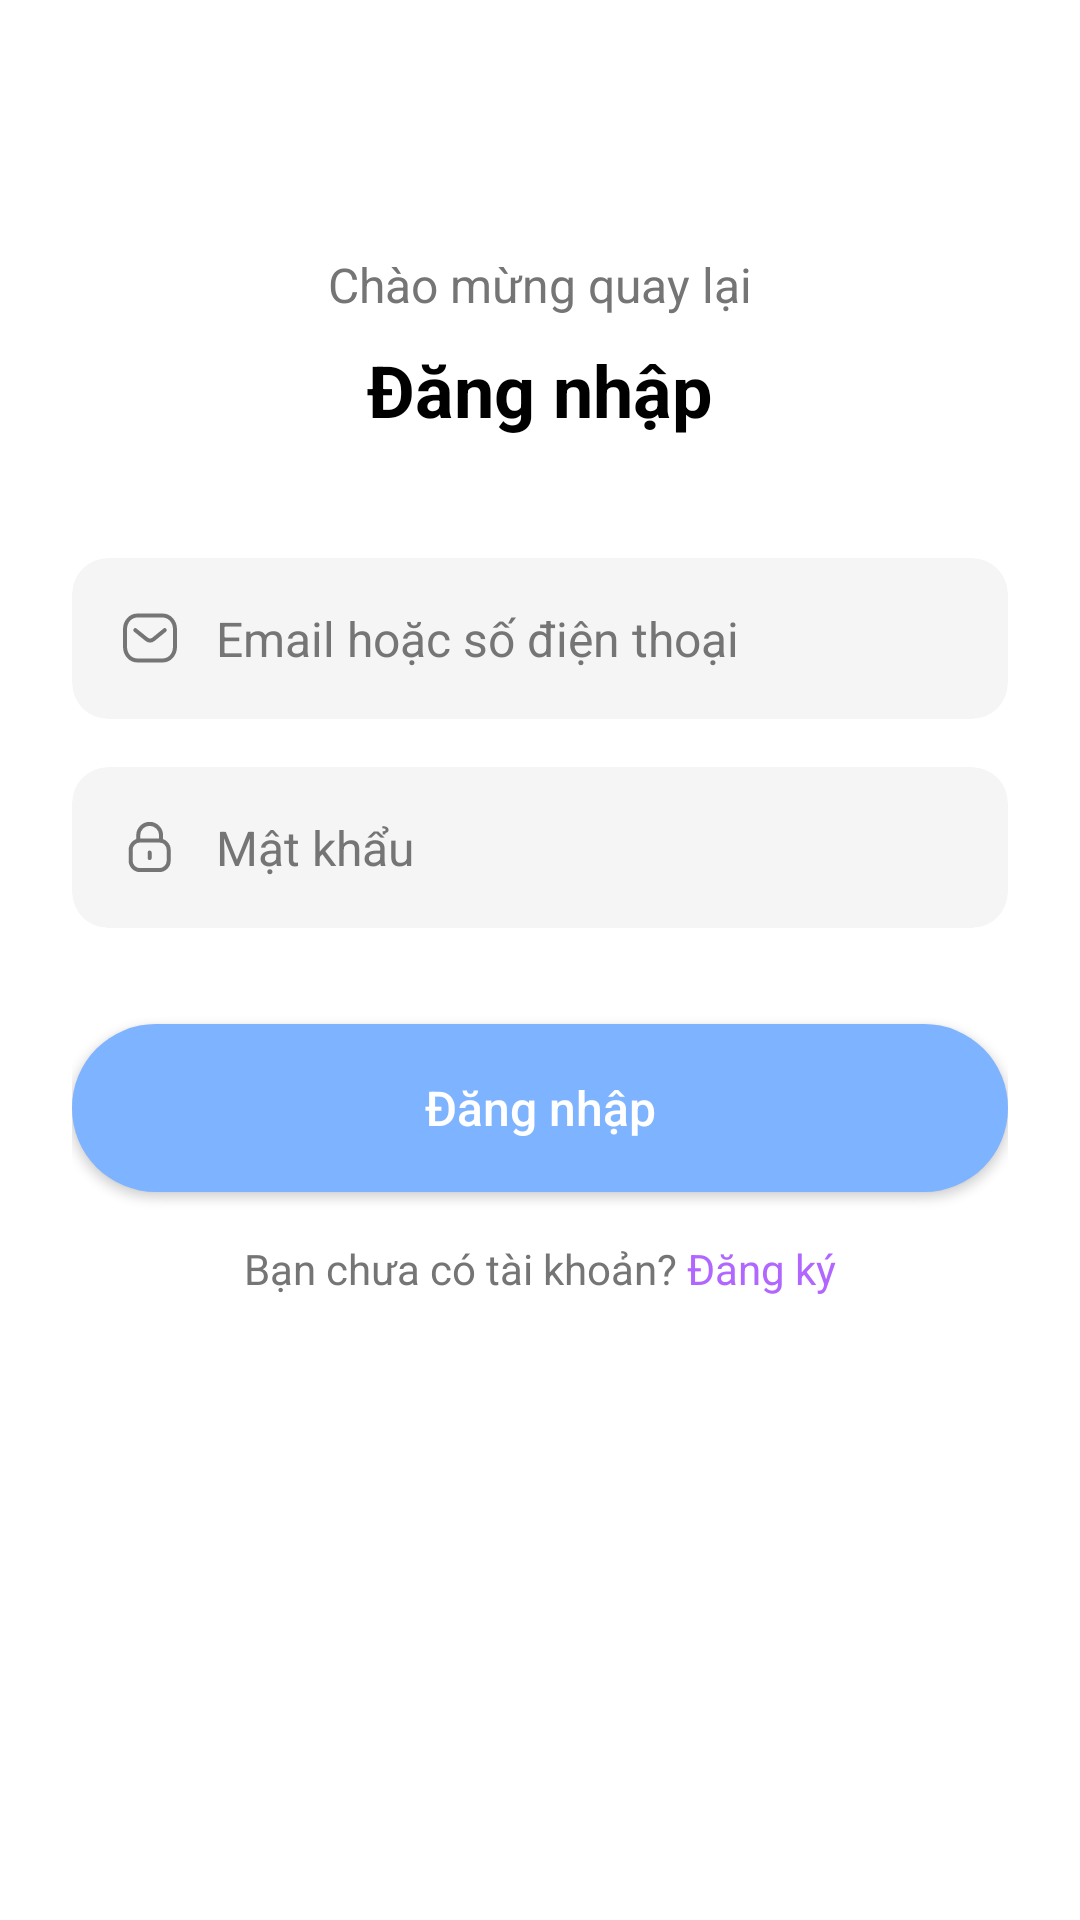

Here is an Android app screen rendered from its layout file. Give the layout XML and the strings, colors and styles it references.
<!-- AndroidManifest.xml: application theme Theme.Mad_frontend -->
<!-- res/layout/fragment_auth_login.xml -->
<?xml version="1.0" encoding="utf-8"?>
<androidx.constraintlayout.widget.ConstraintLayout xmlns:android="http://schemas.android.com/apk/res/android"
    xmlns:app="http://schemas.android.com/apk/res-auto"
    xmlns:tools="http://schemas.android.com/tools"
    android:layout_width="match_parent"
    android:layout_height="match_parent"
    android:background="@android:color/white"
    android:padding="24dp">

    <TextView
        android:id="@+id/tv_welcome"
        android:layout_width="wrap_content"
        android:layout_height="wrap_content"
        android:layout_marginTop="60dp"
        android:text="Chào mừng quay lại"
        android:textColor="#757575"
        android:textSize="16sp"
        app:layout_constraintEnd_toEndOf="parent"
        app:layout_constraintStart_toStartOf="parent"
        app:layout_constraintTop_toTopOf="parent" />

    <TextView
        android:id="@+id/tv_login_title"
        android:layout_width="wrap_content"
        android:layout_height="wrap_content"
        android:layout_marginTop="8dp"
        android:text="Đăng nhập"
        android:textColor="@android:color/black"
        android:textSize="24sp"
        android:textStyle="bold"
        app:layout_constraintEnd_toEndOf="parent"
        app:layout_constraintStart_toStartOf="parent"
        app:layout_constraintTop_toBottomOf="@+id/tv_welcome" />

    <androidx.cardview.widget.CardView
        android:id="@+id/cv_email"
        android:layout_width="0dp"
        android:layout_height="wrap_content"
        android:layout_marginTop="40dp"
        app:cardBackgroundColor="#F5F5F5"
        app:cardCornerRadius="12dp"
        app:cardElevation="0dp"
        app:layout_constraintEnd_toEndOf="parent"
        app:layout_constraintStart_toStartOf="parent"
        app:layout_constraintTop_toBottomOf="@+id/tv_login_title">

        <LinearLayout
            android:layout_width="match_parent"
            android:layout_height="wrap_content"
            android:gravity="center_vertical"
            android:orientation="horizontal"
            android:padding="16dp">

            <ImageView
                android:id="@+id/iv_email_icon"
                android:layout_width="20dp"
                android:layout_height="20dp"
                android:src="@drawable/ic_message"
                app:tint="#757575" />

            <EditText
                android:id="@+id/et_email"
                android:layout_width="match_parent"
                android:layout_height="wrap_content"
                android:layout_marginStart="12dp"
                android:background="@null"
                android:hint="Email hoặc số điện thoại"
                android:inputType="textEmailAddress"
                android:textColor="@android:color/black"
                android:textColorHint="#757575"
                android:textSize="16sp" />
        </LinearLayout>
    </androidx.cardview.widget.CardView>

    <TextView
        android:id="@+id/tv_email_validation"
        android:layout_width="0dp"
        android:layout_height="wrap_content"
        android:layout_marginStart="4dp"
        android:layout_marginTop="4dp"
        android:textColor="#E53935"
        android:textSize="12sp"
        android:visibility="gone"
        app:layout_constraintEnd_toEndOf="parent"
        app:layout_constraintStart_toStartOf="parent"
        app:layout_constraintTop_toBottomOf="@+id/cv_email"
        tools:text="Vui lòng nhập email hoặc số điện thoại"
        tools:visibility="visible" />

    <androidx.cardview.widget.CardView
        android:id="@+id/cv_password"
        android:layout_width="0dp"
        android:layout_height="wrap_content"
        android:layout_marginTop="16dp"
        app:cardBackgroundColor="#F5F5F5"
        app:cardCornerRadius="12dp"
        app:cardElevation="0dp"
        app:layout_constraintEnd_toEndOf="parent"
        app:layout_constraintStart_toStartOf="parent"
        app:layout_constraintTop_toBottomOf="@+id/tv_email_validation">

        <LinearLayout
            android:layout_width="match_parent"
            android:layout_height="wrap_content"
            android:gravity="center_vertical"
            android:orientation="horizontal"
            android:padding="16dp">

            <ImageView
                android:id="@+id/iv_password_icon"
                android:layout_width="20dp"
                android:layout_height="20dp"
                android:src="@drawable/ic_lock"
                app:tint="#757575" />

            <EditText
                android:id="@+id/et_password"
                android:layout_width="0dp"
                android:layout_height="wrap_content"
                android:layout_marginStart="12dp"
                android:layout_weight="1"
                android:background="@null"
                android:hint="Mật khẩu"
                android:inputType="textPassword"
                android:textColor="@android:color/black"
                android:textColorHint="#757575"
                android:textSize="16sp" />
        </LinearLayout>
    </androidx.cardview.widget.CardView>

    <TextView
        android:id="@+id/tv_password_validation"
        android:layout_width="0dp"
        android:layout_height="wrap_content"
        android:layout_marginStart="4dp"
        android:layout_marginTop="4dp"
        android:textColor="#E53935"
        android:textSize="12sp"
        android:visibility="gone"
        app:layout_constraintEnd_toEndOf="parent"
        app:layout_constraintStart_toStartOf="parent"
        app:layout_constraintTop_toBottomOf="@+id/cv_password"
        tools:text="Vui lòng nhập mật khẩu"
        tools:visibility="visible" />

    <androidx.appcompat.widget.AppCompatButton
        android:id="@+id/btn_login"
        android:layout_width="0dp"
        android:layout_height="56dp"
        android:layout_marginTop="32dp"
        android:background="@drawable/button_primary_background"
        android:text="Đăng nhập"
        android:textAllCaps="false"
        android:textColor="@android:color/white"
        android:textSize="16sp"
        app:layout_constraintEnd_toEndOf="parent"
        app:layout_constraintStart_toStartOf="parent"
        app:layout_constraintTop_toBottomOf="@+id/tv_password_validation" />

    <LinearLayout
        android:id="@+id/layout_register_prompt"
        android:layout_width="wrap_content"
        android:layout_height="wrap_content"
        android:layout_marginTop="16dp"
        android:orientation="horizontal"
        app:layout_constraintEnd_toEndOf="parent"
        app:layout_constraintStart_toStartOf="parent"
        app:layout_constraintTop_toBottomOf="@+id/btn_login">

        <TextView
            android:id="@+id/tv_register_question"
            android:layout_width="wrap_content"
            android:layout_height="wrap_content"
            android:text="Bạn chưa có tài khoản? "
            android:textColor="#757575"
            android:textSize="14sp" />

        <TextView
            android:id="@+id/tv_register"
            android:layout_width="wrap_content"
            android:layout_height="wrap_content"
            android:text="Đăng ký"
            android:textColor="#B066FF"
            android:textSize="14sp" />
    </LinearLayout>

</androidx.constraintlayout.widget.ConstraintLayout>
<!-- resources referenced by this layout -->
<resources>
  <!-- drawable button_primary_background (drawable) -->
  <?xml version="1.0" encoding="utf-8"?>
  <shape xmlns:android="http://schemas.android.com/apk/res/android"
      android:shape="rectangle">
      <solid android:color="#7EB3FF" />
      <corners android:radius="99dp" />
  </shape>
  <!-- drawable ic_lock (drawable) -->
  <vector xmlns:android="http://schemas.android.com/apk/res/android" android:height="24dp" android:viewportHeight="18" android:viewportWidth="18" android:width="24dp">
        
      <path android:fillColor="#00000000" android:pathData="M12.318,7.086V5.476C12.318,3.591 10.789,2.062 8.904,2.062C7.019,2.054 5.485,3.575 5.477,5.461V5.476V7.086" android:strokeColor="#7B6F72" android:strokeLineCap="round" android:strokeLineJoin="round" android:strokeWidth="1.2"/>
        
      <path android:fillColor="#00000000" android:fillType="evenOdd" android:pathData="M11.762,15.937H6.032C4.461,15.937 3.188,14.665 3.188,13.093V9.876C3.188,8.305 4.461,7.032 6.032,7.032H11.762C13.333,7.032 14.606,8.305 14.606,9.876V13.093C14.606,14.665 13.333,15.937 11.762,15.937Z" android:strokeColor="#7B6F72" android:strokeLineCap="round" android:strokeLineJoin="round" android:strokeWidth="1.2"/>
        
      <path android:fillColor="#00000000" android:pathData="M8.897,10.652V12.318" android:strokeColor="#7B6F72" android:strokeLineCap="round" android:strokeLineJoin="round" android:strokeWidth="1.2"/>
      
  </vector>
  <!-- drawable ic_message (drawable) -->
  <vector xmlns:android="http://schemas.android.com/apk/res/android" android:height="24dp" android:viewportHeight="18" android:viewportWidth="18" android:width="24dp">
        
      <path android:fillColor="#00000000" android:pathData="M13.427,6.638L10.094,9.348C9.465,9.848 8.579,9.848 7.949,9.348L4.589,6.638" android:strokeColor="#7B6F72" android:strokeLineCap="round" android:strokeLineJoin="round" android:strokeWidth="1.2"/>
        
      <path android:fillColor="#00000000" android:fillType="evenOdd" android:pathData="M12.682,15.75C14.963,15.756 16.5,13.882 16.5,11.579V6.428C16.5,4.124 14.963,2.25 12.682,2.25H5.318C3.037,2.25 1.5,4.124 1.5,6.428V11.579C1.5,13.882 3.037,15.756 5.318,15.75H12.682Z" android:strokeColor="#7B6F72" android:strokeLineCap="round" android:strokeLineJoin="round" android:strokeWidth="1.2"/>
      
  </vector>
  <style name="Theme.Mad_frontend" parent="Base.Theme.Mad_frontend" />
  <style name="Base.Theme.Mad_frontend" parent="Theme.Material3.Light.NoActionBar">
          
          
      </style>
</resources>
